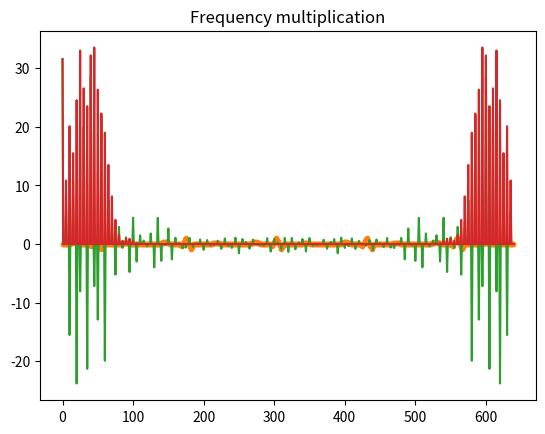

Generate this figure with matplotlib:
import numpy as np
import matplotlib.pyplot as plt
from scipy.fft import fft, fftfreq, ifft
import cmath, math

Impulse_response = [
  -0.0018225230, -0.0015879294, +0.0000000000, +0.0036977508, +0.0080754303, +0.0085302217, -0.0000000000, -0.0173976984,
  -0.0341458607, -0.0333591565, +0.0000000000, +0.0676308395, +0.1522061835, +0.2229246956, +0.2504960933, +0.2229246956,
  +0.1522061835, +0.0676308395, +0.0000000000, -0.0333591565, -0.0341458607, -0.0173976984, -0.0000000000, +0.0085302217,
  +0.0080754303, +0.0036977508, +0.0000000000, -0.0015879294, -0.0018225230
]

ECG = [
    0, 0.0010593, 0.0021186, 0.003178, 0.0042373, 0.0052966, 0.0063559,
    0.0074153, 0.0084746, 0.045198, 0.081921, 0.11864, 0.15537, 0.19209,
    0.22881, 0.26554, 0.30226, 0.33898, 0.30226, 0.26554, 0.22881, 0.19209,
    0.15537, 0.11864, 0.081921, 0.045198, 0.0084746, 0.0077684, 0.0070621,
    0.0063559, 0.0056497, 0.0049435, 0.0042373, 0.0035311, 0.0028249,
    0.0021186, 0.0014124, 0.00070621, 0, -0.096045, -0.19209, -0.28814,
    -0.073446, 0.14124, 0.35593, 0.57062, 0.78531, 1, 0.73729, 0.47458,
    0.21186, -0.050847, -0.31356, -0.57627, -0.83898, -0.55932, -0.27966, 0,
    0.00073692, 0.0014738, 0.0022108, 0.0029477, 0.0036846, 0.0044215,
    0.0051584, 0.0058954, 0.0066323, 0.0073692, 0.0081061, 0.008843, 0.00958,
    0.010317, 0.011054, 0.011791, 0.012528, 0.013265, 0.014001, 0.014738,
    0.015475, 0.016212, 0.016949, 0.03484, 0.052731, 0.070621, 0.088512,
    0.1064, 0.12429, 0.14218, 0.16008, 0.17797, 0.16186, 0.14576, 0.12966,
    0.11356, 0.097458, 0.081356, 0.065254, 0.049153, 0.033051, 0.016949,
    0.013559, 0.010169, 0.0067797, 0.0033898, 0, 0, 0, 0, 0, 0, 0, 0, 0, 0, 0,
    0, 0, 0, 0, 0, 0, 0, 0, 0, 0, 0, 0, 0, 0, 0.0010593, 0.0021186, 0.003178,
    0.0042373, 0.0052966, 0.0063559, 0.0074153, 0.0084746, 0.045198, 0.081921,
    0.11864, 0.15537, 0.19209, 0.22881, 0.26554, 0.30226, 0.33898, 0.30226,
    0.26554, 0.22881, 0.19209, 0.15537, 0.11864, 0.081921, 0.045198, 0.0084746,
    0.0077684, 0.0070621, 0.0063559, 0.0056497, 0.0049435, 0.0042373,
    0.0035311, 0.0028249, 0.0021186, 0.0014124, 0.00070621, 0, -0.096045,
    -0.19209, -0.28814, -0.073446, 0.14124, 0.35593, 0.57062, 0.78531, 1,
    0.73729, 0.47458, 0.21186, -0.050847, -0.31356, -0.57627, -0.83898,
    -0.55932, -0.27966, 0, 0.00073692, 0.0014738, 0.0022108, 0.0029477,
    0.0036846, 0.0044215, 0.0051584, 0.0058954, 0.0066323, 0.0073692,
    0.0081061, 0.008843, 0.00958, 0.010317, 0.011054, 0.011791, 0.012528,
    0.013265, 0.014001, 0.014738, 0.015475, 0.016212, 0.016949, 0.03484,
    0.052731, 0.070621, 0.088512, 0.1064, 0.12429, 0.14218, 0.16008, 0.17797,
    0.16186, 0.14576, 0.12966, 0.11356, 0.097458, 0.081356, 0.065254, 0.049153,
    0.033051, 0.016949, 0.013559, 0.010169, 0.0067797, 0.0033898, 0, 0, 0, 0,
    0, 0, 0, 0, 0, 0, 0, 0, 0, 0, 0, 0, 0, 0, 0, 0, 0, 0, 0, 0, 0, 0.0010593,
    0.0021186, 0.003178, 0.0042373, 0.0052966, 0.0063559, 0.0074153, 0.0084746,
    0.045198, 0.081921, 0.11864, 0.15537, 0.19209, 0.22881, 0.26554, 0.30226,
    0.33898, 0.30226, 0.26554, 0.22881, 0.19209, 0.15537, 0.11864, 0.081921,
    0.045198, 0.0084746, 0.0077684, 0.0070621, 0.0063559, 0.0056497, 0.0049435,
    0.0042373, 0.0035311, 0.0028249, 0.0021186, 0.0014124, 0.00070621, 0,
    -0.096045, -0.19209, -0.28814, -0.073446, 0.14124, 0.35593, 0.57062,
    0.78531, 1, 0.73729, 0.47458, 0.21186, -0.050847, -0.31356, -0.57627,
    -0.83898, -0.55932, -0.27966, 0, 0.00073692, 0.0014738, 0.0022108,
    0.0029477, 0.0036846, 0.0044215, 0.0051584, 0.0058954, 0.0066323,
    0.0073692, 0.0081061, 0.008843, 0.00958, 0.010317, 0.011054, 0.011791,
    0.012528, 0.013265, 0.014001, 0.014738, 0.015475, 0.016212, 0.016949,
    0.03484, 0.052731, 0.070621, 0.088512, 0.1064, 0.12429, 0.14218, 0.16008,
    0.17797, 0.16186, 0.14576, 0.12966, 0.11356, 0.097458, 0.081356, 0.065254,
    0.049153, 0.033051, 0.016949, 0.013559, 0.010169, 0.0067797, 0.0033898, 0,
    0, 0, 0, 0, 0, 0, 0, 0, 0, 0, 0, 0, 0, 0, 0, 0, 0, 0, 0, 0, 0, 0, 0, 0,
    0.0010593, 0.0021186, 0.003178, 0.0042373, 0.0052966, 0.0063559, 0.0074153,
    0.0084746, 0.045198, 0.081921, 0.11864, 0.15537, 0.19209, 0.22881, 0.26554,
    0.30226, 0.33898, 0.30226, 0.26554, 0.22881, 0.19209, 0.15537, 0.11864,
    0.081921, 0.045198, 0.0084746, 0.0077684, 0.0070621, 0.0063559, 0.0056497,
    0.0049435, 0.0042373, 0.0035311, 0.0028249, 0.0021186, 0.0014124,
    0.00070621, 0, -0.096045, -0.19209, -0.28814, -0.073446, 0.14124, 0.35593,
    0.57062, 0.78531, 1, 0.73729, 0.47458, 0.21186, -0.050847, -0.31356,
    -0.57627, -0.83898, -0.55932, -0.27966, 0, 0.00073692, 0.0014738,
    0.0022108, 0.0029477, 0.0036846, 0.0044215, 0.0051584, 0.0058954,
    0.0066323, 0.0073692, 0.0081061, 0.008843, 0.00958, 0.010317, 0.011054,
    0.011791, 0.012528, 0.013265, 0.014001, 0.014738, 0.015475, 0.016212,
    0.016949, 0.03484, 0.052731, 0.070621, 0.088512, 0.1064, 0.12429, 0.14218,
    0.16008, 0.17797, 0.16186, 0.14576, 0.12966, 0.11356, 0.097458, 0.081356,
    0.065254, 0.049153, 0.033051, 0.016949, 0.013559, 0.010169, 0.0067797,
    0.0033898, 0, 0, 0, 0, 0, 0, 0, 0, 0, 0, 0, 0, 0, 0, 0, 0, 0, 0, 0, 0, 0,
    0, 0, 0, 0, 0.0010593, 0.0021186, 0.003178, 0.0042373, 0.0052966,
    0.0063559, 0.0074153, 0.0084746, 0.045198, 0.081921, 0.11864, 0.15537,
    0.19209, 0.22881, 0.26554, 0.30226, 0.33898, 0.30226, 0.26554, 0.22881,
    0.19209, 0.15537, 0.11864, 0.081921, 0.045198, 0.0084746, 0.0077684,
    0.0070621, 0.0063559, 0.0056497, 0.0049435, 0.0042373, 0.0035311,
    0.0028249, 0.0021186, 0.0014124, 0.00070621, 0, -0.096045, -0.19209,
    -0.28814, -0.073446, 0.14124, 0.35593, 0.57062, 0.78531, 1, 0.73729,
    0.47458, 0.21186, -0.050847, -0.31356, -0.57627, -0.83898, -0.55932,
    -0.27966, 0, 0.00073692, 0.0014738, 0.0022108, 0.0029477, 0.0036846,
    0.0044215, 0.0051584, 0.0058954, 0.0066323, 0.0073692, 0.0081061, 0.008843,
    0.00958, 0.010317, 0.011054, 0.011791, 0.012528, 0.013265, 0.014001,
    0.014738, 0.015475, 0.016212, 0.016949, 0.03484, 0.052731, 0.070621,
    0.088512, 0.1064, 0.12429, 0.14218, 0.16008, 0.17797, 0.16186, 0.14576,
    0.12966, 0.11356, 0.097458, 0.081356, 0.065254, 0.049153, 0.033051,
    0.016949, 0.013559, 0.010169, 0.0067797, 0.0033898, 0, 0, 0, 0, 0, 0, 0, 0,
    0, 0, 0, 0, 0, 0, 0, 0, 0, 0, 0, 0, 0, 0, 0, 0]

def plot(array, title):
    plt.title(title)
    plt.plot(array)
    plt.show()

def plot_dis(array, title):
    plt.title(title)
    plt.plot(array, ".")
    plt.show()

plot(ECG, "Time domain")
plot_dis(ECG, "Time domain")

Freg_ECG = fft(ECG)

plot(Freg_ECG.real, "Frequency domain, Real")

convo = np.convolve(ECG, Impulse_response, mode="same")
#print(convo)
#plot_dis(convo, "Convolution")

# plot(abs(Freg_ECG), "Mag of Freg_ECG")
# img_i = []
# for c in Freg_ECG:
#     img_i.append(c.imag)
# plot(img_i, "Imaginary Freg_ECG")
# phase_i = []
# for c in Freg_ECG:
#     phase_i.append(cmath.phase(c))
# plot(phase_i, "Phase Freg_ECG")
#
# fourier = fft(convo)
# plot(abs(fourier), "Fourier Transform of the convolution")

# plt.title("Fourier Transform of the convolution 1")
# plt.plot(fourier)
# plt.show()

Pad_impulse_response = (Impulse_response + 640*[0])[:640]
#print(Pad_impulse_response)
ft_pad = fft(Pad_impulse_response)
freq_mul = np.multiply(Freg_ECG, ft_pad)
plot(abs(freq_mul), "Frequency multiplication")